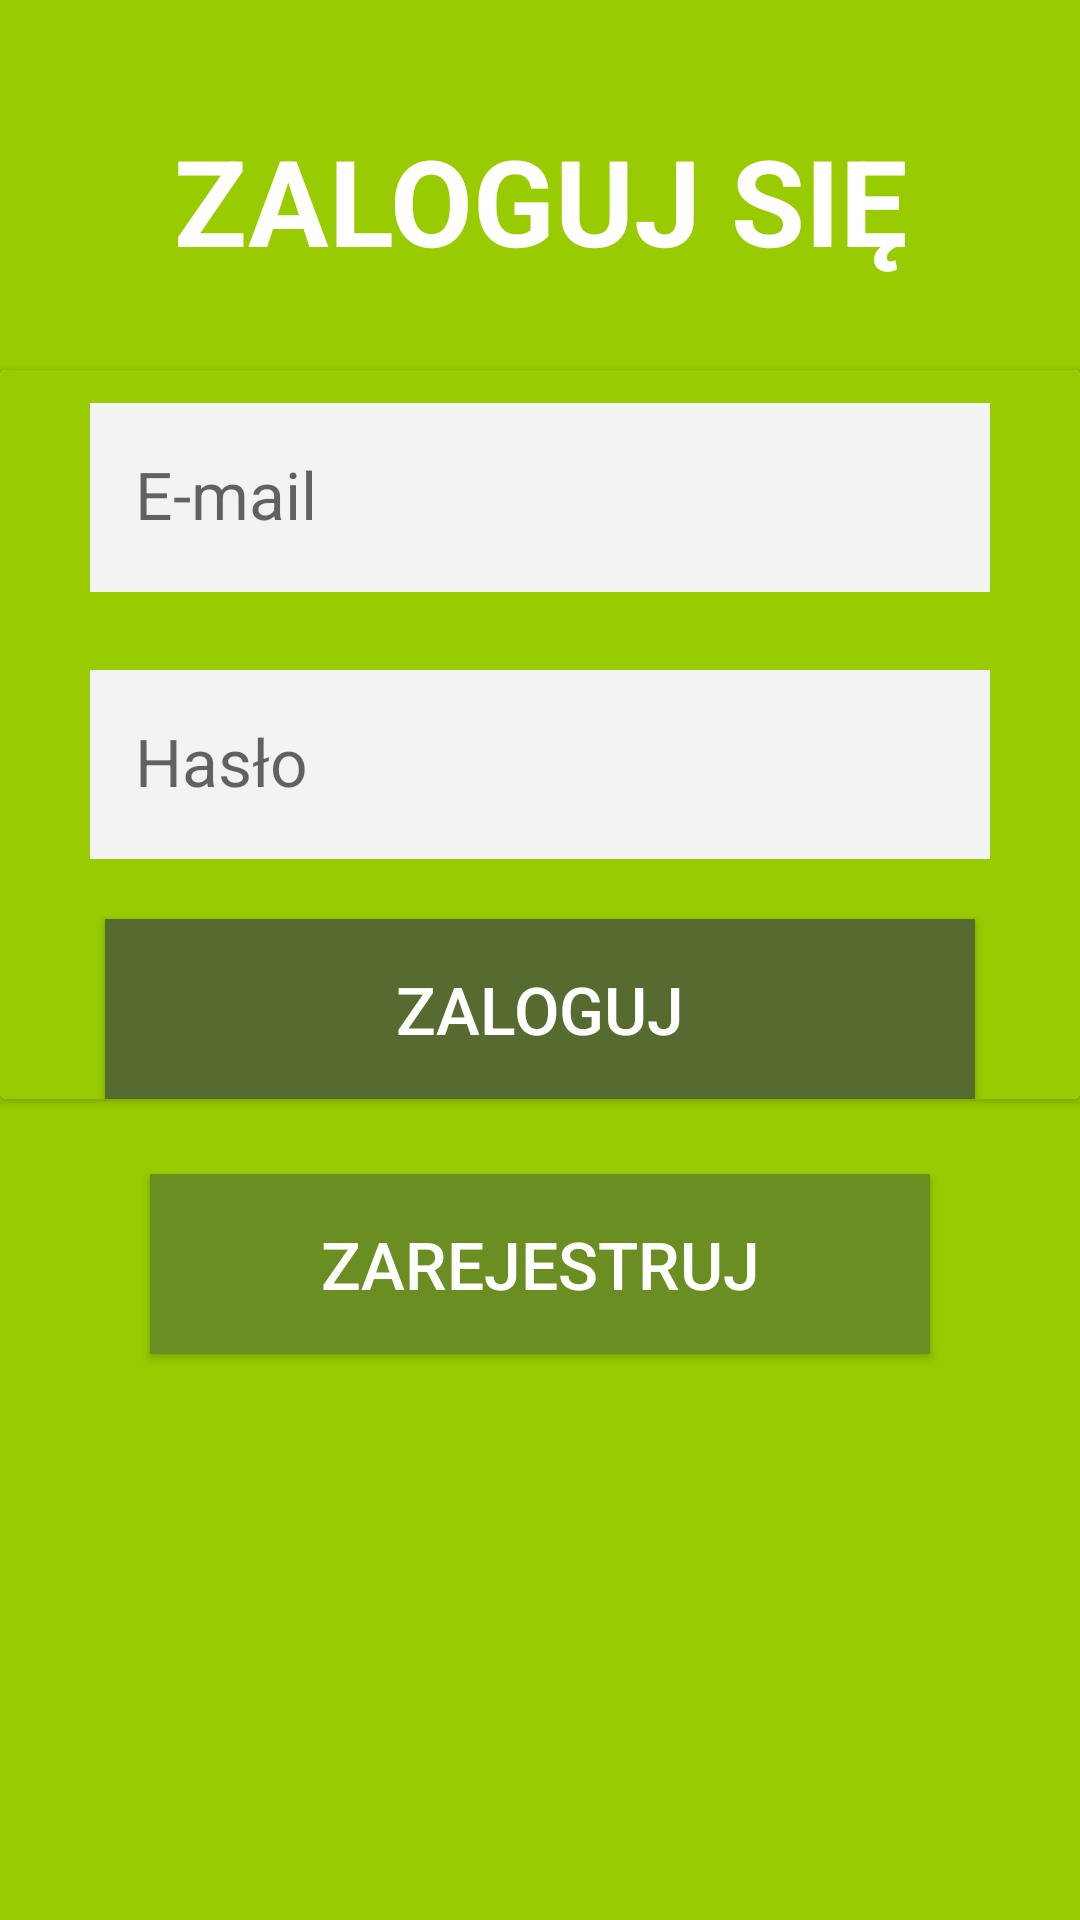

The Android layout XML behind this screen, and the referenced resources:
<!-- AndroidManifest.xml: application theme AppTheme -->
<!-- res/layout/fragment_sign_in.xml -->
<?xml version="1.0" encoding="utf-8"?>
<ScrollView xmlns:android="http://schemas.android.com/apk/res/android"
    xmlns:tools="http://schemas.android.com/tools"
    android:layout_width="match_parent"
    android:layout_height="match_parent"
    android:fillViewport="true"
    android:background="@android:color/holo_green_light">

    <LinearLayout
        android:layout_width="match_parent"
        android:layout_height="wrap_content"
        android:orientation="vertical">

        <TextView
            android:layout_width="match_parent"
            android:layout_height="wrap_content"
            android:layout_marginTop="40dp"
            android:layout_marginBottom="30dp"
            android:text="@string/login"
            android:textAlignment="center"
            android:textColor="@android:color/white"
            android:textStyle="bold"
            android:textSize="40sp" />

        <androidx.cardview.widget.CardView
            android:layout_width="match_parent"
            android:layout_height="wrap_content">

            <LinearLayout
                android:layout_width="match_parent"
                android:layout_height="match_parent"
                android:orientation="vertical"
                android:background="@android:color/holo_green_light">

                <com.google.android.material.textfield.TextInputLayout
                    android:layout_width="match_parent"
                    android:layout_height="wrap_content"
                    android:layout_marginLeft="30dp"
                    android:layout_marginRight="30dp">

                    <com.google.android.material.textfield.TextInputEditText
                        android:id="@+id/email_login"
                        android:layout_width="match_parent"
                        android:layout_height="63dp"
                        android:background="@color/colorBackground_fragment"
                        android:hint="@string/sign_in_email_hint"
                        android:inputType="textNoSuggestions"
                        android:paddingStart="15dp"
                        android:textSize="22sp" />
                </com.google.android.material.textfield.TextInputLayout>

                <com.google.android.material.textfield.TextInputLayout
                    android:layout_width="match_parent"
                    android:layout_height="wrap_content"
                    android:layout_marginTop="15dp"
                    android:layout_marginLeft="30dp"
                    android:layout_marginRight="30dp"
                    android:paddingTop="0dp">

                    <com.google.android.material.textfield.TextInputEditText
                        android:id="@+id/pass_login"
                        android:layout_width="match_parent"
                        android:layout_height="63dp"
                        android:background="@color/colorBackground_fragment"
                        android:ems="10"
                        android:hint="@string/sign_in_password"
                        android:inputType="textPassword"
                        android:paddingStart="15dp"
                        android:textSize="22sp"
                        android:visibility="visible"
                        tools:visibility="visible"
                        android:autofillHints="" />

                </com.google.android.material.textfield.TextInputLayout>

                <Button
                    android:id="@+id/signUpButtonRegistration"
                    android:layout_width="match_parent"
                    android:layout_height="60dp"
                    android:layout_marginTop="20dp"
                    android:layout_marginLeft="35dp"
                    android:layout_marginRight="35dp"
                    android:text="@string/signInButton"
                    android:textColor="@android:color/background_light"
                    android:textSize="22sp"
                    android:background="#556B2F"/>

            </LinearLayout>
        </androidx.cardview.widget.CardView>

        <Button
            android:id="@+id/signUpButton"
            android:layout_width="match_parent"
            android:layout_height="60dp"
            android:layout_marginTop="25dp"
            android:layout_marginLeft="50dp"
            android:layout_marginRight="50dp"
            android:text="@string/signUpButton"
            android:textColor="@android:color/background_light"
            android:textSize="22sp"
            android:background="#6B8E23"/>

    </LinearLayout>
</ScrollView>
<!-- resources referenced by this layout -->
<resources>
  <color name="colorBackground_fragment">#f3f3f3</color>
  <string name="login">ZALOGUJ SIĘ</string>
  <string name="signInButton">ZALOGUJ</string>
  <string name="signUpButton">ZAREJESTRUJ</string>
  <string name="sign_in_email_hint">E-mail</string>
  <string name="sign_in_password">Hasło</string>
  <style name="AppTheme" parent="Theme.AppCompat.Light.DarkActionBar">
          
          <item name="colorPrimary">@color/colorPrimary</item>
          <item name="colorPrimaryDark">@color/colorPrimaryDark</item>
          <item name="colorAccent">@color/colorAccent</item>
          <item name="android:textColor">#000000</item>
          <item name="android:textSize">20sp</item>
      </style>
  <color name="colorPrimary">#6200EE</color>
  <color name="colorPrimaryDark">#3700B3</color>
  <color name="colorAccent">#03DAC5</color>
</resources>
